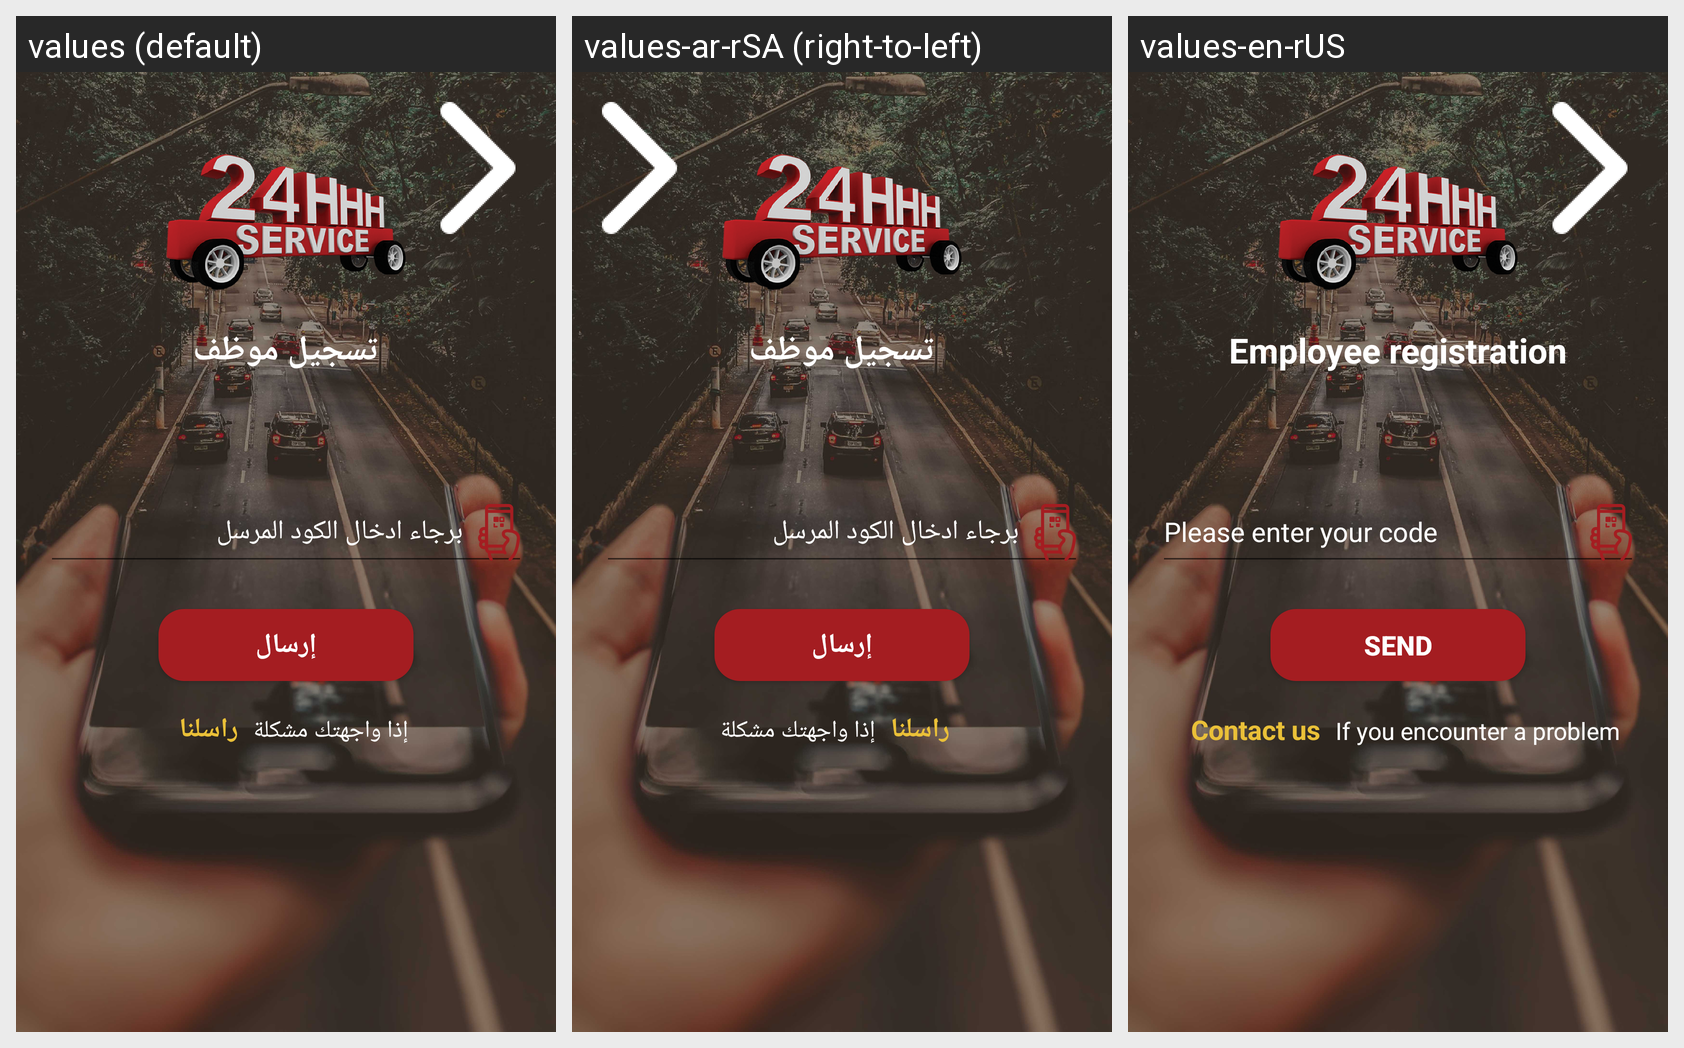

This grid shows one Android layout under several languages. Give, for every string resource on the screen, its name, the default text and each shown locale's text.
Android screen res/layout/activity_register_as_employer.xml rendered under 3 locales, left to right: values (default), values-ar-rSA (right-to-left), values-en-rUS. Device: Nexus 5 (rendered at 1080×1920; each locale shown at half size, 540×960, under a caption strip naming it); theme AppTheme.
Strings drawn on this screen, with the default value and each locale's value (text and hints the layout hard-codes, and strings that could not be matched under every locale, appear in the picture but are not listed):

employer_register
  values: تسجيل موظف
  values-ar-rSA: تسجيل موظف
  values-en-rUS: Employee registration

enter_your_code
  values: برجاء ادخال الكود المرسل
  values-ar-rSA: برجاء ادخال الكود المرسل
  values-en-rUS: Please enter your code

send
  values: إرسال
  values-ar-rSA: إرسال
  values-en-rUS: Send

email_us
  values: راسلنا
  values-ar-rSA: راسلنا
  values-en-rUS: Contact us

have_aproblem
  values: إذا واجهتك مشكلة
  values-ar-rSA: إذا واجهتك مشكلة
  values-en-rUS: If you encounter a problem
